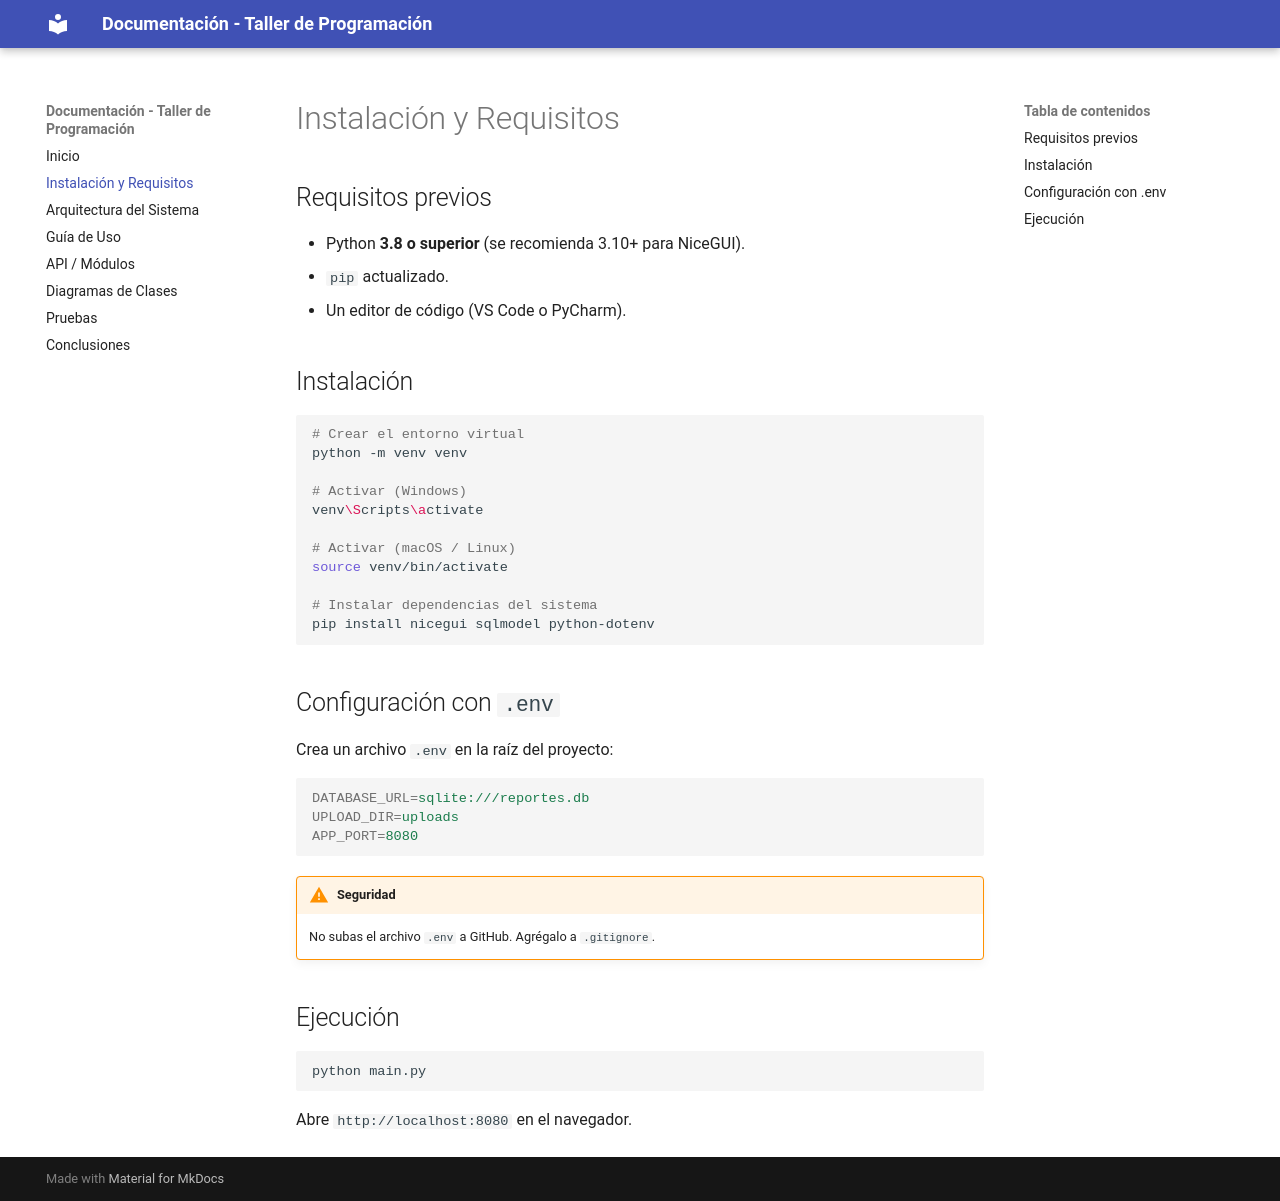

repository: SeylaCoMita/vintoTBD · page: instalacion/index.html · generator: mkdocs

# Instalación y Requisitos

## Requisitos previos

* Python **3.8 o superior** (se recomienda 3.10+ para NiceGUI).
* `pip` actualizado.
* Un editor de código (VS Code o PyCharm).

## Instalación

```bash
# Crear el entorno virtual
python -m venv venv

# Activar (Windows)
venv\Scripts\activate

# Activar (macOS / Linux)
source venv/bin/activate

# Instalar dependencias del sistema
pip install nicegui sqlmodel python-dotenv
```

## Configuración con `.env`

Crea un archivo `.env` en la raíz del proyecto:

```ini
DATABASE_URL=sqlite:///reportes.db
UPLOAD_DIR=uploads
APP_PORT=8080
```

!!! warning "Seguridad"
    No subas el archivo `.env` a GitHub. Agrégalo a `.gitignore`.

## Ejecución

```bash
python main.py
```

Abre `http://localhost:8080` en el navegador.
